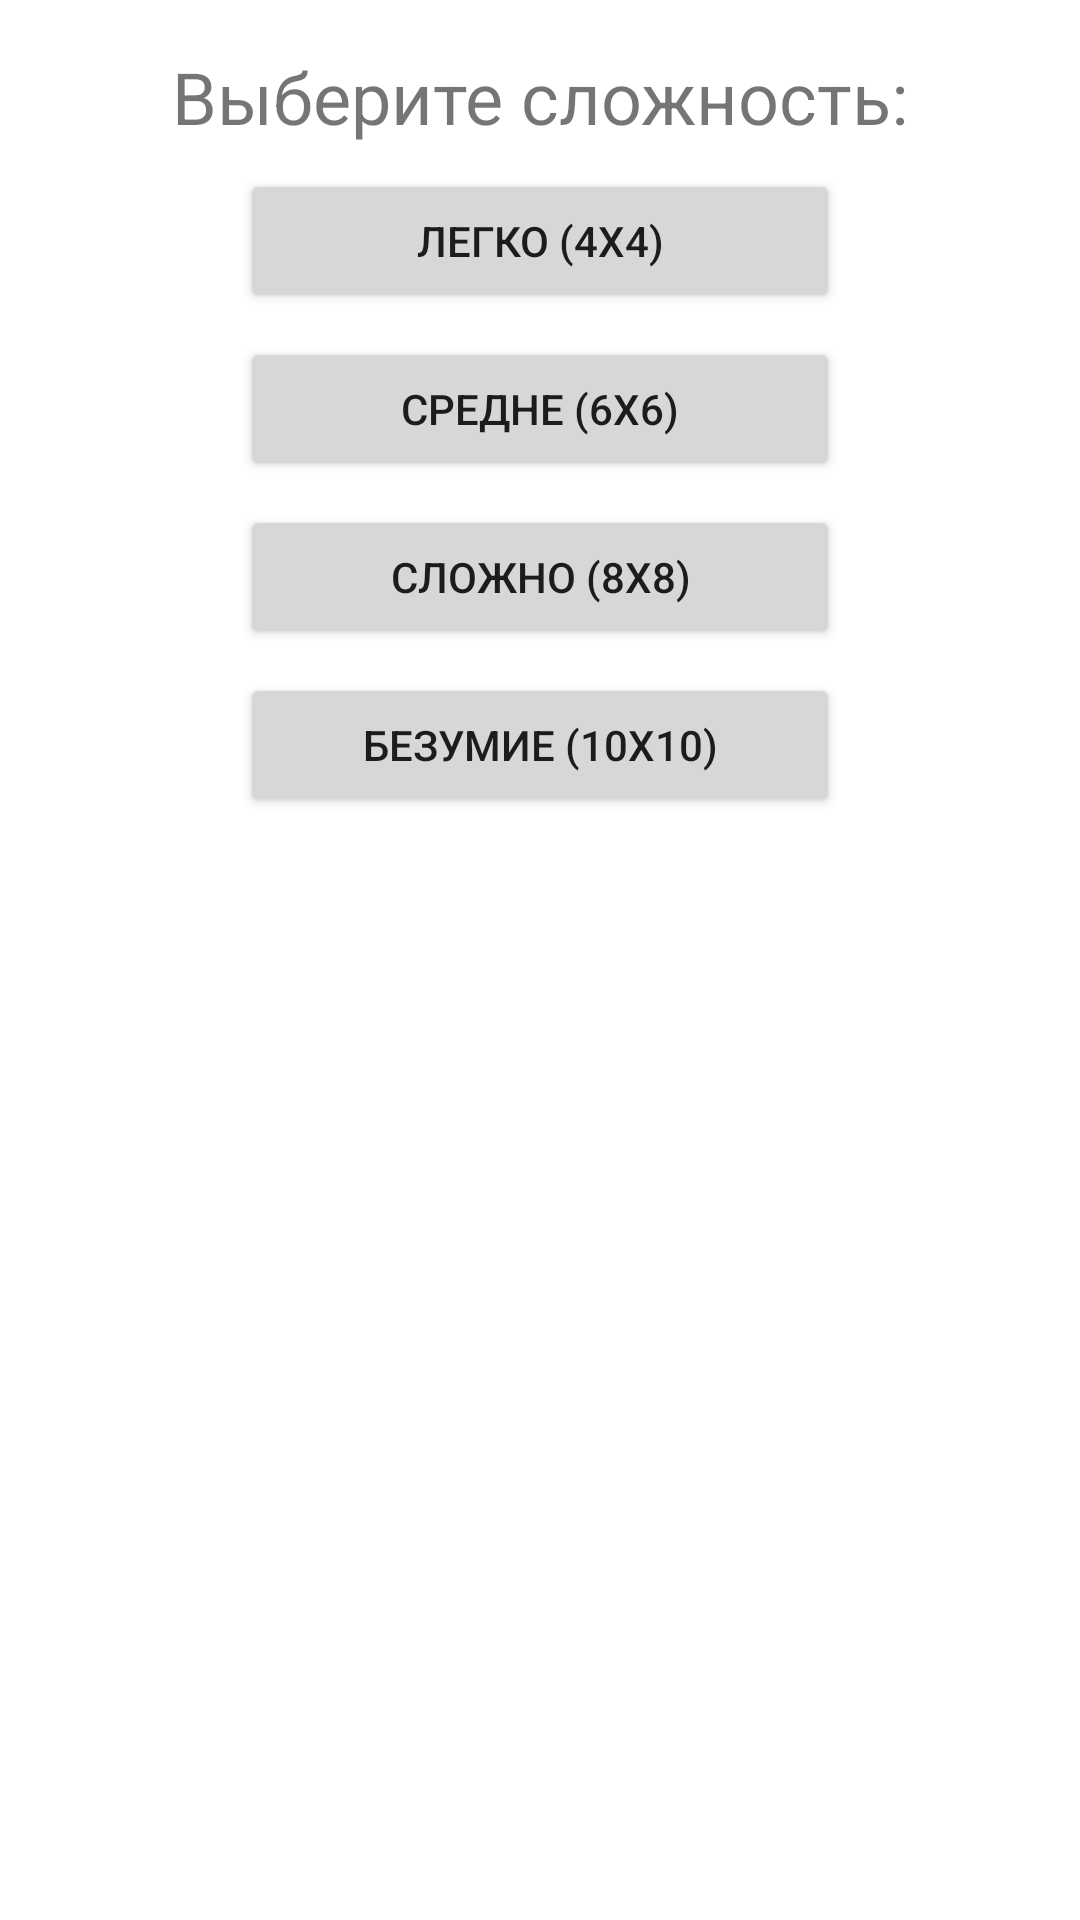

Reconstruct the res/layout file that produces this screen, plus the resources it refers to.
<!-- AndroidManifest.xml: application theme Theme.NumberGame -->
<!-- res/layout/activity_main_menu.xml -->
<?xml version="1.0" encoding="utf-8"?>
<androidx.constraintlayout.widget.ConstraintLayout xmlns:android="http://schemas.android.com/apk/res/android"
    xmlns:app="http://schemas.android.com/apk/res-auto"
    xmlns:tools="http://schemas.android.com/tools"
    android:layout_width="match_parent"
    android:layout_height="match_parent"
    tools:context=".MainMenuActivity">

    <TextView
        android:id="@+id/textView2"
        android:layout_width="wrap_content"
        android:layout_height="wrap_content"
        android:layout_marginTop="16dp"
        android:text="@string/selectDifficulty"
        android:textSize="24sp"
        app:layout_constraintEnd_toEndOf="parent"
        app:layout_constraintStart_toStartOf="parent"
        app:layout_constraintTop_toTopOf="parent" />

    <Button
        android:onClick="difficultyClick"
        android:id="@+id/easyButton"
        android:layout_width="200dp"
        android:layout_height="wrap_content"
        android:layout_marginTop="8dp"
        android:text="@string/easy"
        app:layout_constraintEnd_toEndOf="parent"
        app:layout_constraintStart_toStartOf="parent"
        app:layout_constraintTop_toBottomOf="@+id/textView2" />

    <Button
        android:onClick="difficultyClick"
        android:id="@+id/mediumButton"
        android:layout_width="200dp"
        android:layout_height="wrap_content"
        android:layout_marginTop="8dp"
        android:text="@string/medium"
        app:layout_constraintEnd_toEndOf="parent"
        app:layout_constraintStart_toStartOf="parent"
        app:layout_constraintTop_toBottomOf="@+id/easyButton" />

    <Button
        android:onClick="difficultyClick"
        android:id="@+id/hardButton"
        android:layout_width="200dp"
        android:layout_height="wrap_content"
        android:layout_marginTop="8dp"
        android:text="@string/hard"
        app:layout_constraintEnd_toEndOf="parent"
        app:layout_constraintStart_toStartOf="parent"
        app:layout_constraintTop_toBottomOf="@+id/mediumButton" />

    <Button
        android:onClick="difficultyClick"
        android:id="@+id/madnessButton"
        android:layout_width="200dp"
        android:layout_height="wrap_content"
        android:layout_marginTop="8dp"
        android:text="@string/madness"
        app:layout_constraintEnd_toEndOf="parent"
        app:layout_constraintStart_toStartOf="parent"
        app:layout_constraintTop_toBottomOf="@+id/hardButton" />

    <ImageView
        android:onClick="infoClick"
        android:id="@+id/imageView_info"
        android:layout_width="50dp"
        android:layout_height="50dp"
        android:layout_marginStart="24dp"
        android:layout_marginBottom="24dp"
        android:contentDescription="@string/info"
        android:scaleType="fitCenter"
        app:layout_constraintBottom_toBottomOf="parent"
        app:layout_constraintStart_toStartOf="parent"
        app:srcCompat="@drawable/info" />
</androidx.constraintlayout.widget.ConstraintLayout>
<!-- resources referenced by this layout -->
<resources>
  <string name="easy">Легко (4х4)</string>
  <string name="hard">Сложно (8х8)</string>
  <string name="info">Информация</string>
  <string name="madness">Безумие (10х10)</string>
  <string name="medium">Средне (6х6)</string>
  <string name="selectDifficulty">Выберите сложность:</string>
  <style name="Theme.NumberGame" parent="Theme.MaterialComponents.DayNight.DarkActionBar">
          
          <item name="colorPrimary">@color/purple_500</item>
          <item name="colorPrimaryVariant">@color/purple_700</item>
          <item name="colorOnPrimary">@color/white</item>
          
          <item name="colorSecondary">@color/teal_200</item>
          <item name="colorSecondaryVariant">@color/teal_700</item>
          <item name="colorOnSecondary">@color/black</item>
          
          <item name="android:statusBarColor" tools:targetApi="l">?attr/colorPrimaryVariant</item>
          
      </style>
  <!-- not gathered from this repository: default colours our renderer supplied (Android Studio template values) -->
  <color name="purple_500">#FF6200EE</color>
  <color name="purple_700">#FF3700B3</color>
  <color name="teal_200">#FF03DAC5</color>
  <color name="teal_700">#FF018786</color>
  <color name="black">#FF000000</color>
  <color name="white">#FFFFFFFF</color>
</resources>
